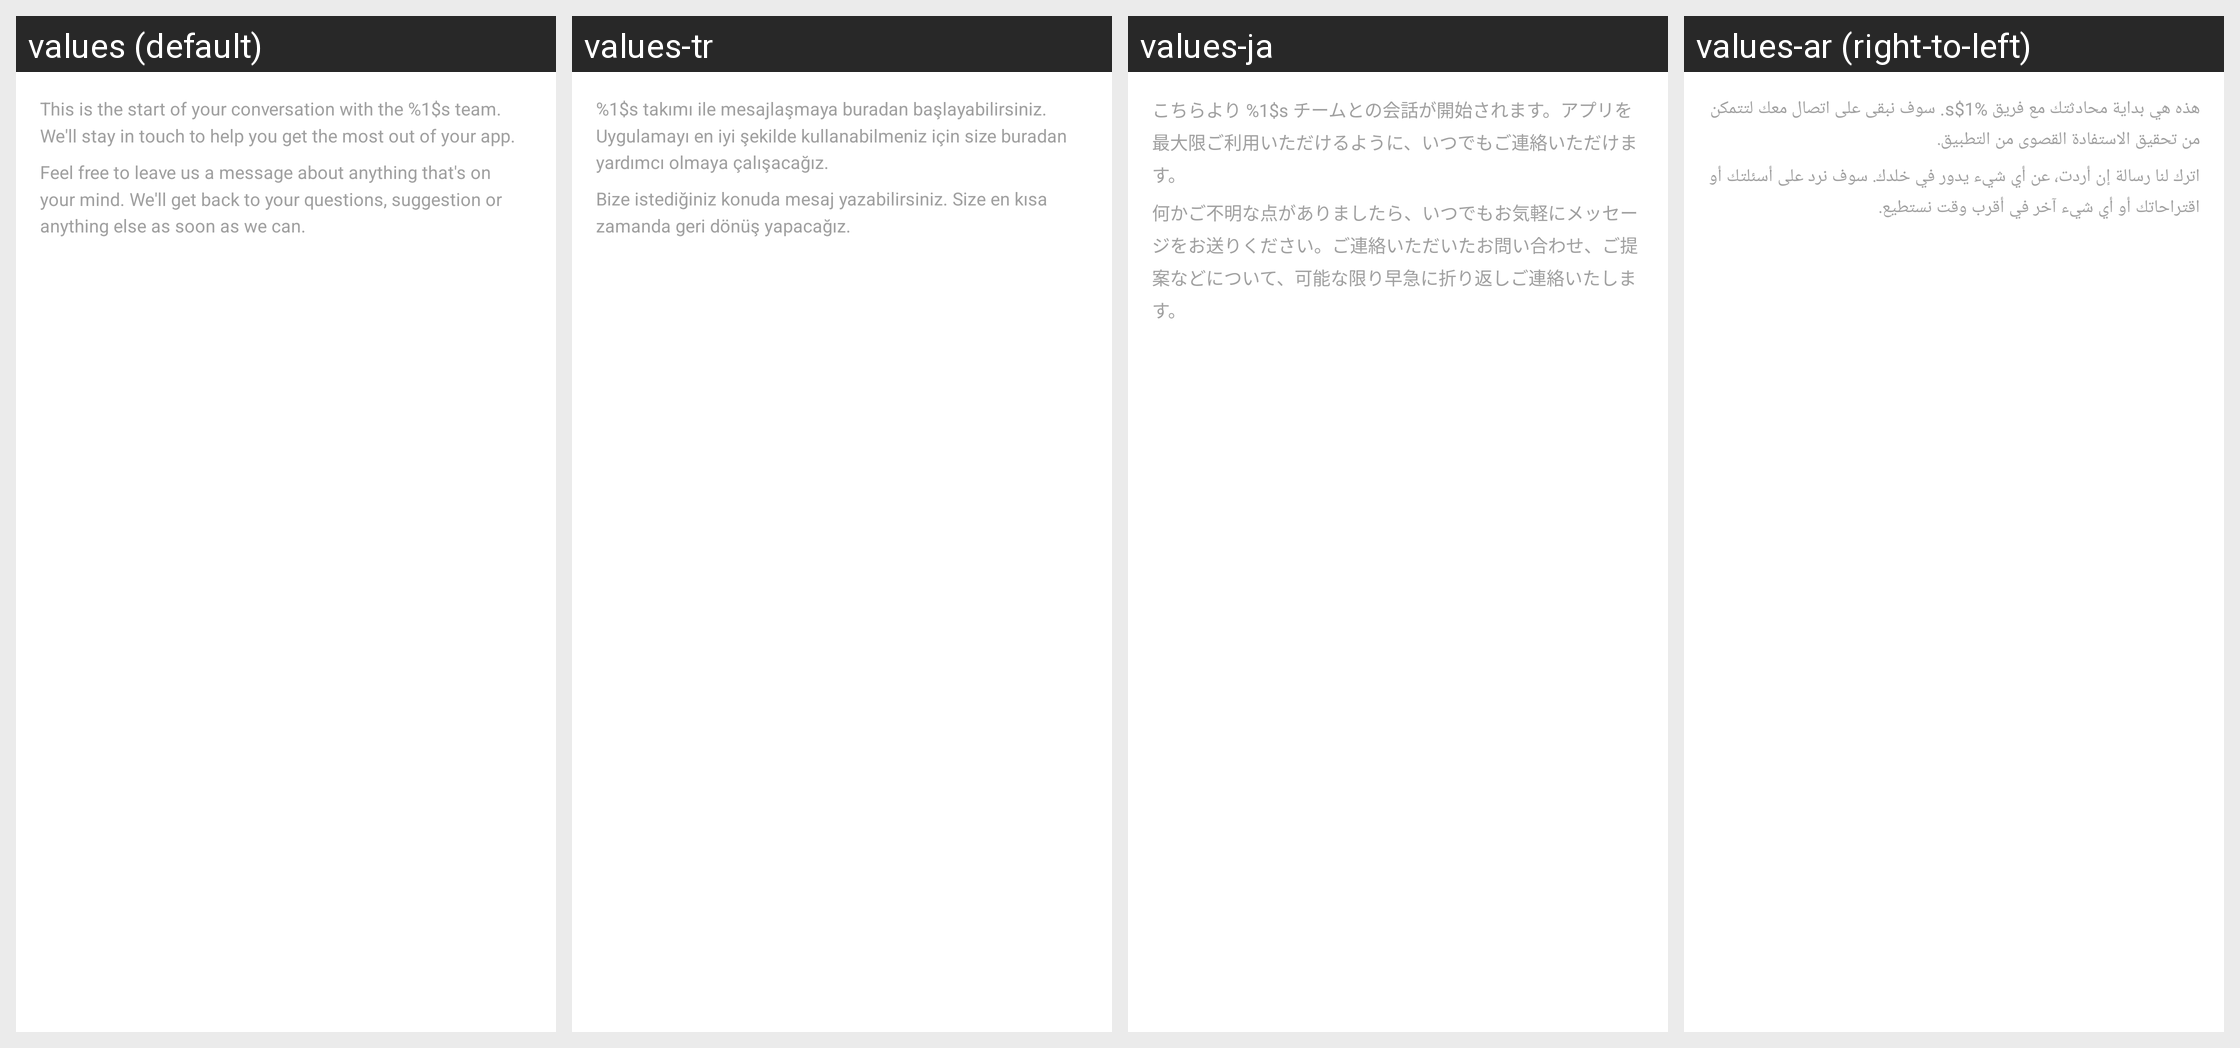

Strings drawn on this Android screen and how each of the app's shown locales translates them:
Android screen res/layout/clarabridgechat_list_message_header.xml rendered under 4 locales, left to right: values (default), values-tr, values-ja, values-ar (right-to-left). Device: Nexus 5 (rendered at 1080×1920; each locale shown at half size, 540×960, under a caption strip naming it); theme Theme.MaterialComponents.DayNight.NoActionBar.
Other locales in the repository, not shown: values-de, values-es, values-fa, values-fi, values-fr, values-it, values-ko, values-pt, values-pt-rBR, values-ru, values-sl, values-sv, values-zh-rCN, values-zh-rTW.
Strings drawn on this screen, with the default value and each locale's value (text and hints the layout hard-codes, and strings that could not be matched under every locale, appear in the picture but are not listed):

ClarabridgeChat_startOfConversation
  values: This is the start of your conversation with the %1$s team. We'll stay in touch to help you get the most out of your app.
  values-tr: %1$s takımı ile mesajlaşmaya buradan başlayabilirsiniz. Uygulamayı en iyi şekilde kullanabilmeniz için size buradan yardımcı olmaya çalışacağız.
  values-ja: こちらより %1$s チームとの会話が開始されます。アプリを最大限ご利用いただけるように、いつでもご連絡いただけます。
  values-ar: هذه هي بداية محادثتك مع فريق %1$s. سوف نبقى على اتصال معك لتتمكن من تحقيق الاستفادة القصوى من التطبيق.

ClarabridgeChat_welcome
  values: Feel free to leave us a message about anything that's on your mind. We'll get back to your questions, suggestion or anything else as soon as we can.
  values-tr: Bize istediğiniz konuda mesaj yazabilirsiniz. Size en kısa zamanda geri dönüş yapacağız.
  values-ja: 何かご不明な点がありましたら、いつでもお気軽にメッセージをお送りください。ご連絡いただいたお問い合わせ、ご提案などについて、可能な限り早急に折り返しご連絡いたします。
  values-ar: اترك لنا رسالة إن أردت، عن أي شيء يدور في خلدك. سوف نرد على أسئلتك أو اقتراحاتك أو أي شيء آخر في أقرب وقت نستطيع.
